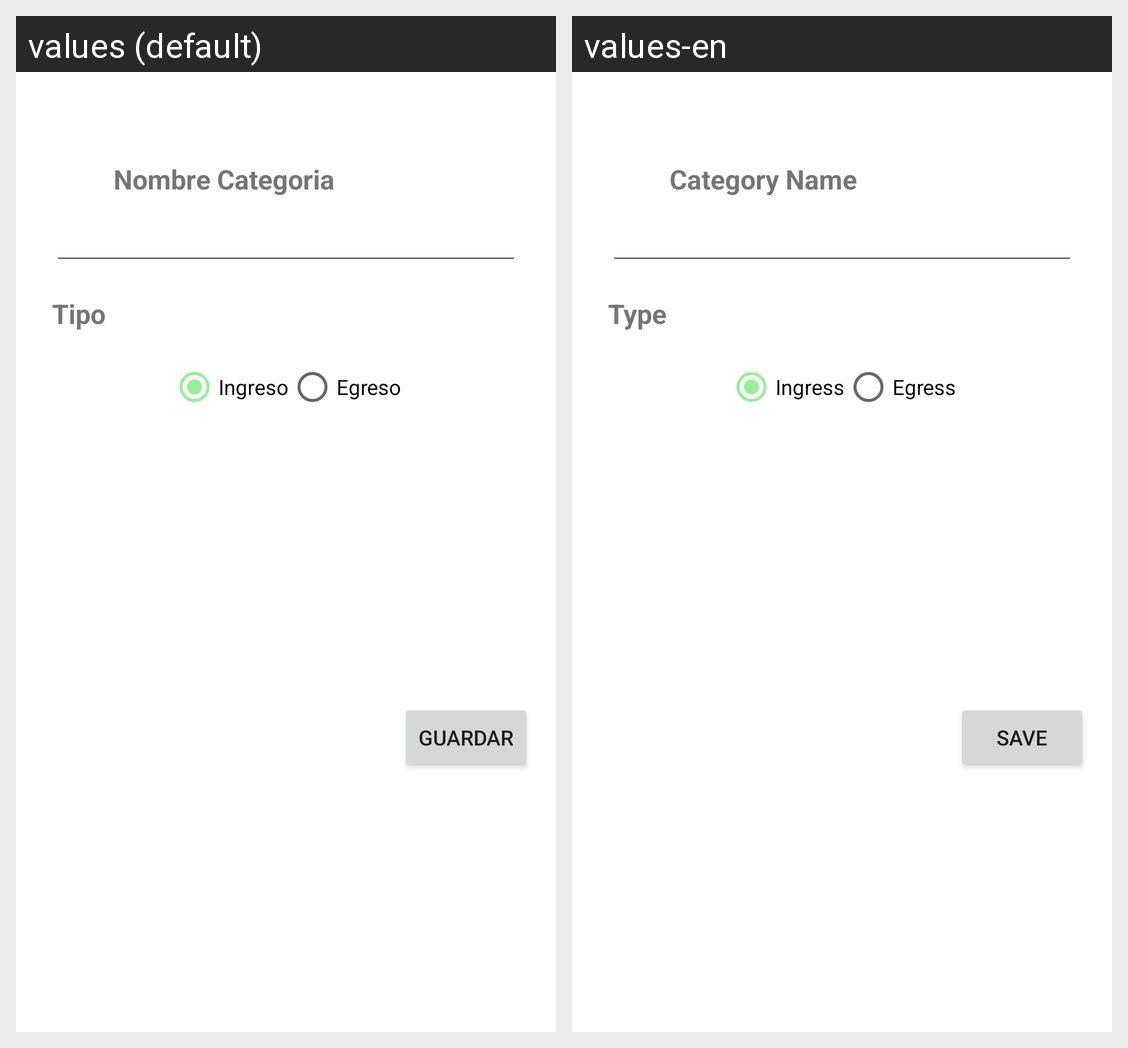

Translations of the strings shown on this Android screen, per locale in the grid:
Android screen res/layout/fragment_editar_cat.xml rendered under 2 locales, left to right: values (default), values-en. Device: Nexus 5 (rendered at 1080×1920; each locale shown at half size, 540×960, under a caption strip naming it); theme AppTheme.
Strings drawn on this screen, with the default value and each locale's value (text and hints the layout hard-codes, and strings that could not be matched under every locale, appear in the picture but are not listed):

titulo
  values: Nombre Categoria
  values-en: Category Name

tipo
  values: Tipo
  values-en: Type

ingreso
  values: Ingreso
  values-en: Ingress

egresosing
  values: Egreso
  values-en: Egress

buttonGuardarMov
  values: Guardar
  values-en: Save
